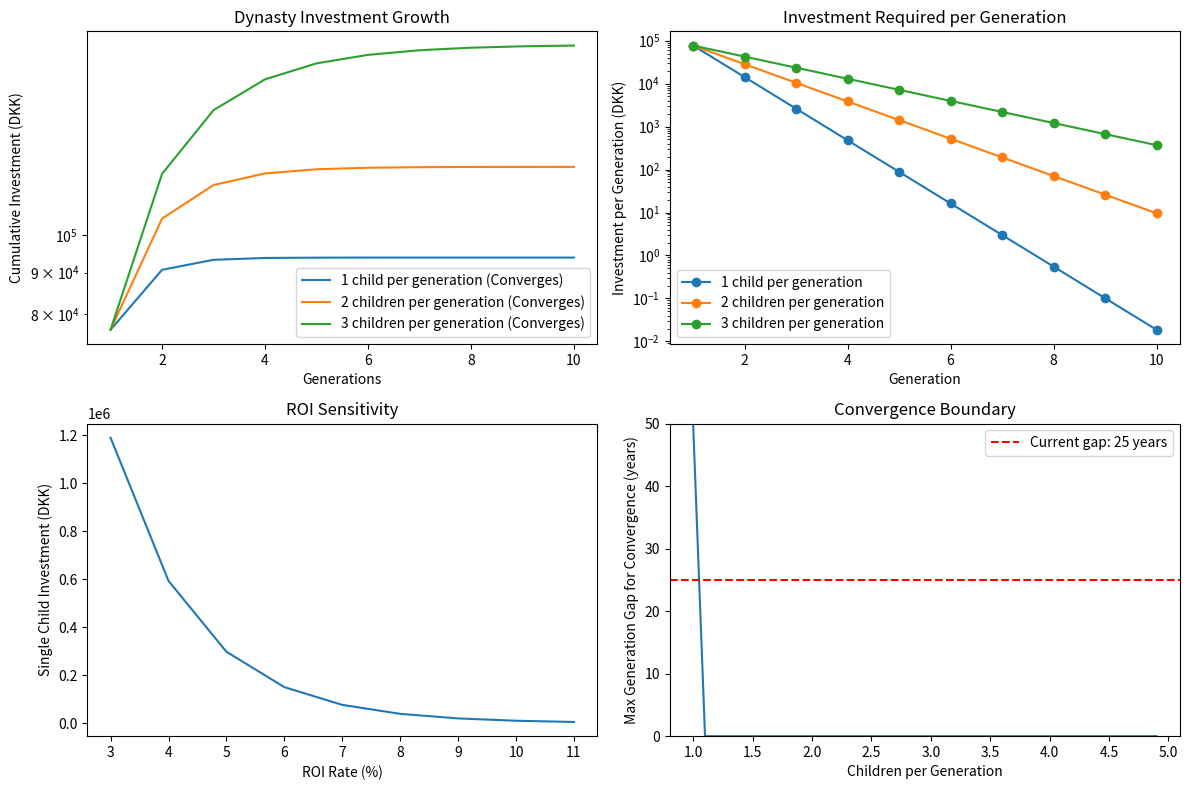

The matplotlib source for this figure:
import math
import matplotlib.pyplot as plt
import numpy as np
from typing import List, Dict, Tuple


class DynastyFIRE:
    def __init__(self, 
                 target_amount: float = 10_000_000,  # DKK
                 roi_rate: float = 0.07,  # 7% annual return
                 retirement_age: float = 72,  # years
                 generation_gap: float = 25):  # years between generations
        self.M = target_amount
        self.R = roi_rate
        self.Y = retirement_age
        self.Y_c = generation_gap
    
    def calculate_single_child_investment(self) -> float:
        """Calculate initial investment needed for one child's retirement"""
        return self.M / ((1 + self.R) ** self.Y)
    
    def calculate_dynasty_investment(self, generations: int, children_per_generation: int = 1) -> Tuple[float, List[float]]:
        """Calculate total investment needed for multiple generations"""
        investments = []
        total = 0
        
        for n in range(generations):
            years_to_retirement = self.Y + n * self.Y_c
            investment_per_child = self.M / ((1 + self.R) ** years_to_retirement)
            generation_investment = investment_per_child * (children_per_generation ** n)
            investments.append(generation_investment)
            total += generation_investment
            
        return total, investments
    
    def convergence_analysis(self, children_per_generation: int = 2, max_generations: int = 20) -> Dict:
        """Analyze convergence of infinite dynasty investment"""
        # For convergence: |k / (1+R)^Y_c| < 1
        # Where k is children per generation
        convergence_ratio = children_per_generation / ((1 + self.R) ** self.Y_c)
        converges = convergence_ratio < 1
        
        investments = []
        cumulative = []
        running_total = 0
        
        for n in range(max_generations):
            years = self.Y + n * self.Y_c
            investment = self.M * (children_per_generation ** n) / ((1 + self.R) ** years)
            investments.append(investment)
            running_total += investment
            cumulative.append(running_total)
        
        # Calculate theoretical infinite sum if convergent
        infinite_sum = None
        if converges:
            # Sum = a / (1 - r) where a = first term, r = common ratio
            a = self.M / ((1 + self.R) ** self.Y)
            r = children_per_generation / ((1 + self.R) ** self.Y_c)
            infinite_sum = a / (1 - r)
        
        return {
            'converges': converges,
            'convergence_ratio': convergence_ratio,
            'investments': investments,
            'cumulative': cumulative,
            'infinite_sum': infinite_sum,
            'final_cumulative': running_total
        }
    
    def sensitivity_analysis(self) -> Dict:
        """Analyze sensitivity to key parameters"""
        base_investment = self.calculate_single_child_investment()
        
        # ROI sensitivity
        roi_range = np.arange(0.03, 0.12, 0.01)
        roi_investments = [self.M / ((1 + r) ** self.Y) for r in roi_range]
        
        # Generation gap sensitivity  
        gap_range = np.arange(15, 35, 2)
        gap_convergence = []
        for gap in gap_range:
            temp_fire = DynastyFIRE(self.M, self.R, self.Y, gap)
            analysis = temp_fire.convergence_analysis(children_per_generation=2)
            gap_convergence.append(analysis['converges'])
        
        return {
            'base_investment': base_investment,
            'roi_sensitivity': {'rates': roi_range, 'investments': roi_investments},
            'gap_sensitivity': {'gaps': gap_range, 'convergence': gap_convergence}
        }
    
    def visualize_dynasty_growth(self, max_generations: int = 10):
        """Create visualization of dynasty investment requirements"""
        scenarios = [
            {'children': 1, 'label': '1 child per generation'},
            {'children': 2, 'label': '2 children per generation'}, 
            {'children': 3, 'label': '3 children per generation'}
        ]
        
        plt.figure(figsize=(12, 8))
        
        for scenario in scenarios:
            analysis = self.convergence_analysis(scenario['children'], max_generations)
            generations = list(range(1, max_generations + 1))
            
            plt.subplot(2, 2, 1)
            plt.plot(generations, analysis['cumulative'], 
                    label=f"{scenario['label']} ({'Converges' if analysis['converges'] else 'Diverges'})")
            plt.xlabel('Generations')
            plt.ylabel('Cumulative Investment (DKK)')
            plt.title('Dynasty Investment Growth')
            plt.legend()
            plt.yscale('log')
            
            plt.subplot(2, 2, 2)
            plt.plot(generations, analysis['investments'], 
                    label=scenario['label'], marker='o')
            plt.xlabel('Generation')
            plt.ylabel('Investment per Generation (DKK)')
            plt.title('Investment Required per Generation')
            plt.legend()
            plt.yscale('log')
        
        # ROI sensitivity
        sensitivity = self.sensitivity_analysis()
        plt.subplot(2, 2, 3)
        plt.plot(sensitivity['roi_sensitivity']['rates'] * 100, 
                sensitivity['roi_sensitivity']['investments'])
        plt.xlabel('ROI Rate (%)')
        plt.ylabel('Single Child Investment (DKK)')
        plt.title('ROI Sensitivity')
        
        # Convergence boundary
        plt.subplot(2, 2, 4)
        children_range = np.arange(1, 5, 0.1)
        boundary_gaps = []
        for c in children_range:
            if c > 1:
                gap = math.log(1/c) / math.log(1 + self.R)
                boundary_gaps.append(max(0, gap))
            else:
                boundary_gaps.append(50)  # Arbitrary high value
        
        plt.plot(children_range, boundary_gaps)
        plt.axhline(y=self.Y_c, color='r', linestyle='--', label=f'Current gap: {self.Y_c} years')
        plt.xlabel('Children per Generation')
        plt.ylabel('Max Generation Gap for Convergence (years)')
        plt.title('Convergence Boundary')
        plt.legend()
        plt.ylim(0, 50)
        
        plt.tight_layout()
        plt.show()
        
        return analysis


def main():
    print("FIRE for Your Dynasty - Compound Interest Analysis")
    print("=" * 50)
    
    # Initialize with Danish parameters from the document
    dynasty = DynastyFIRE(
        target_amount=10_000_000,  # 10M DKK
        roi_rate=0.07,             # 7% annual return
        retirement_age=72,         # Danish retirement age
        generation_gap=25          # 25 years between generations
    )
    
    # Single child calculation
    single_investment = dynasty.calculate_single_child_investment()
    print(f"Investment needed for one child: {single_investment:,.0f} DKK")
    print(f"That's only {single_investment/1_000_000:.2f} million DKK!")
    
    # Multiple generations
    print("\nDynasty Analysis:")
    for generations in [2, 3, 5, 10]:
        total, breakdown = dynasty.calculate_dynasty_investment(generations, children_per_generation=2)
        print(f"{generations} generations (2 children each): {total:,.0f} DKK")
    
    # Convergence analysis
    print("\nConvergence Analysis (2 children per generation):")
    convergence = dynasty.convergence_analysis(children_per_generation=2)
    print(f"Series converges: {convergence['converges']}")
    print(f"Convergence ratio: {convergence['convergence_ratio']:.4f}")
    if convergence['infinite_sum']:
        print(f"Infinite dynasty cost: {convergence['infinite_sum']:,.0f} DKK")
        print(f"That's {convergence['infinite_sum']/1_000_000:.1f} million DKK for infinite generations!")
    
    # Test different scenarios
    print("\nScenario Analysis:")
    scenarios = [
        (1, "1 child per generation (linear dynasty)"),
        (2, "2 children per generation (exponential growth)"),
        (3, "3 children per generation (rapid expansion)")
    ]
    
    for children, description in scenarios:
        analysis = dynasty.convergence_analysis(children_per_generation=children, max_generations=15)
        status = "CONVERGES" if analysis['converges'] else "DIVERGES"
        final_cost = analysis['infinite_sum'] if analysis['infinite_sum'] else analysis['final_cumulative']
        print(f"{description}: {status} - Cost: {final_cost:,.0f} DKK")
    
    # Create visualization
    print("\nGenerating visualization...")
    dynasty.visualize_dynasty_growth()


if __name__ == "__main__":
    main()
